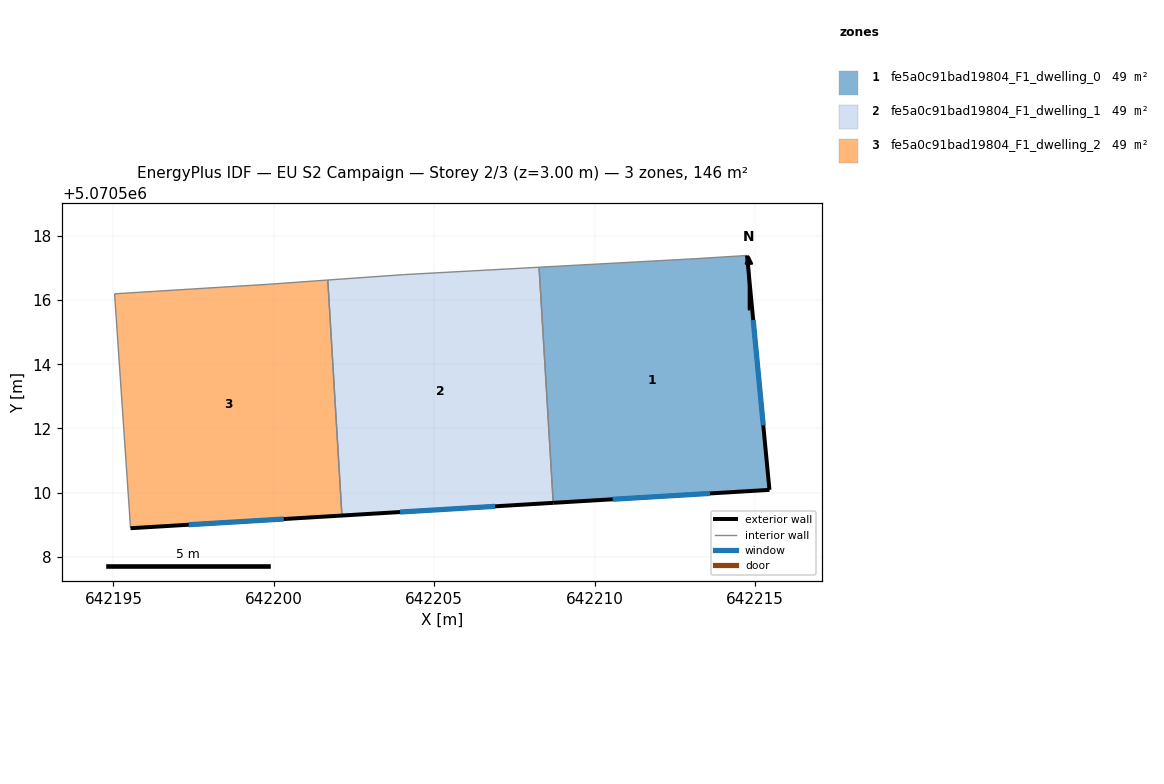
=== STOREY PLAN SPEC (per zone: floor XY polygon, exterior-wall plan segments, windows/doors) ===
zone 1: fe5a0c91bad19804_F1_dwelling_0  (48.6 m²)
  floor: (642214.75, 5070517.39) (642215.45, 5070510.08) (642208.71, 5070509.68) (642208.27, 5070517.03) (642213.15, 5070517.29)
  exterior wall: (642208.71, 5070509.68) – (642215.45, 5070510.08)  [6.8 m]
    window: (642210.56, 5070509.79) – (642213.59, 5070509.97)  [4.1 m²]
  exterior wall: (642215.45, 5070510.08) – (642214.75, 5070517.39)  [7.3 m]
    window: (642215.25, 5070512.10) – (642214.94, 5070515.38)  [4.5 m²]
  interior walls: 3
zone 2: fe5a0c91bad19804_F1_dwelling_1  (48.6 m²)
  floor: (642208.27, 5070517.03) (642208.71, 5070509.68) (642202.12, 5070509.29) (642201.68, 5070516.63) (642204.04, 5070516.79)
  exterior wall: (642202.12, 5070509.29) – (642208.71, 5070509.68)  [6.6 m]
    window: (642203.93, 5070509.39) – (642206.89, 5070509.57)  [4.0 m²]
  interior walls: 4
zone 3: fe5a0c91bad19804_F1_dwelling_2  (48.6 m²)
  floor: (642201.68, 5070516.63) (642202.12, 5070509.29) (642195.53, 5070508.89) (642195.03, 5070516.20) (642199.84, 5070516.49)
  exterior wall: (642195.53, 5070508.89) – (642202.12, 5070509.29)  [6.6 m]
    window: (642197.35, 5070509.00) – (642200.31, 5070509.18)  [4.0 m²]
  interior walls: 4

=== DERIVED (storey summary) ===
Building: EU S2 Campaign
Storey: 2 of 3  (floor level z = 3.00 m)
Storey gross floor area: 145.8 m²
Zones on this storey: 3
  - fe5a0c91bad19804_F1_dwelling_0: floor 48.6 m²; exterior wall 14.1 m (42.3 m²); 2 window(s) 8.5 m²; WWR 20.2%
  - fe5a0c91bad19804_F1_dwelling_1: floor 48.6 m²; exterior wall 6.6 m (19.8 m²); 1 window(s) 4.0 m²; WWR 20.2%
  - fe5a0c91bad19804_F1_dwelling_2: floor 48.6 m²; exterior wall 6.6 m (19.8 m²); 1 window(s) 4.0 m²; WWR 20.2%
Zone adjacency (shared interzone walls):
  - fe5a0c91bad19804_F1_dwelling_0 ↔ fe5a0c91bad19804_F1_dwelling_1
  - fe5a0c91bad19804_F1_dwelling_1 ↔ fe5a0c91bad19804_F1_dwelling_2